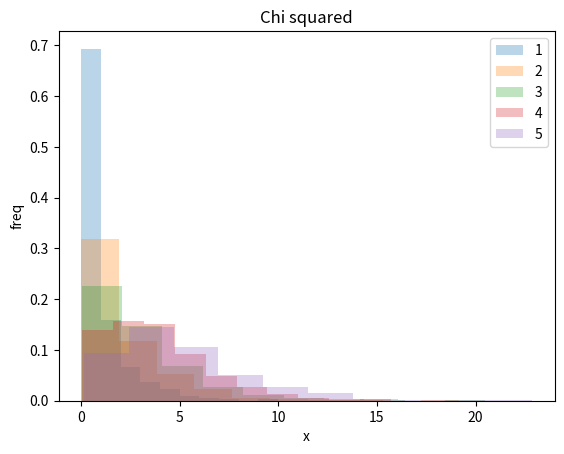

Recreate this plot in Python.
#!/usr/bin/python
# -*- coding: utf-8 -*-
# Author: Shun Arahata

import numpy as np
import matplotlib.pyplot as plt


def chi(deg_free):
    """ｓ

    :param deg_free:  degree of freedom
    :return:
    """
    x = np.random.normal(size=[1000, deg_free])
    y = np.sum(x * x, axis=1)
    return y


if __name__ == '__main__':
    fig = plt.figure()
    ax = fig.add_subplot(1, 1, 1)
    for i in range(1, 6):
        res = chi(i)
        ax.hist(res, density=True, alpha=0.3, label=str(i))
    ax.set_xlabel('x')
    ax.set_ylabel('freq')
    ax.legend()
    plt.title("Chi squared")
    plt.show()
